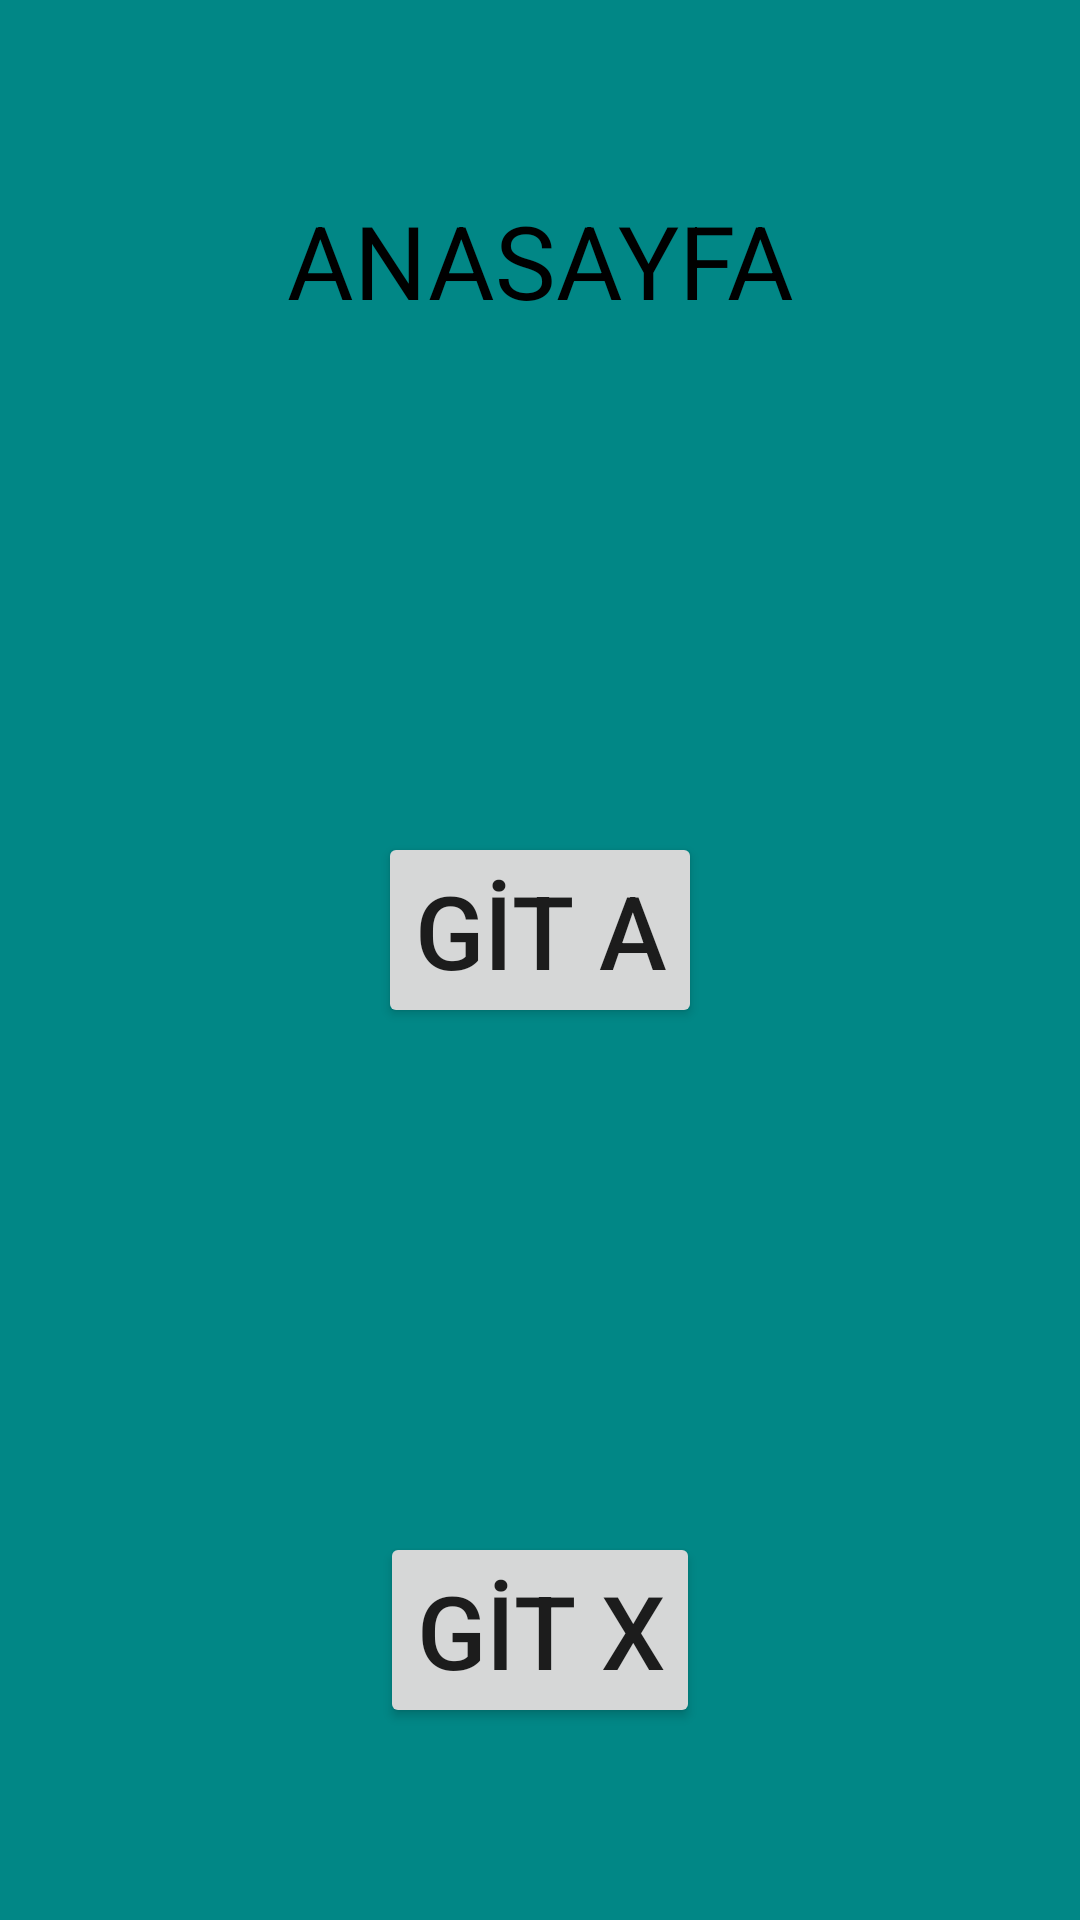

Write the Android layout XML for this screen, with the resource values it uses.
<!-- AndroidManifest.xml: application theme Theme.FragmentsOdev4 -->
<!-- res/layout/fragment_anasayfa.xml -->
<?xml version="1.0" encoding="utf-8"?>
<androidx.constraintlayout.widget.ConstraintLayout xmlns:android="http://schemas.android.com/apk/res/android"
    xmlns:app="http://schemas.android.com/apk/res-auto"
    xmlns:tools="http://schemas.android.com/tools"
    android:layout_width="match_parent"
    android:layout_height="match_parent"
    android:background="@color/teal_700"
    tools:context=".AnasayfaFragment">

    <TextView
        android:id="@+id/textView2"
        android:layout_width="wrap_content"
        android:layout_height="wrap_content"
        android:layout_marginTop="64dp"
        android:text="@string/anasayfa"
        android:textAlignment="center"
        android:textColor="@color/black"
        android:textSize="34sp"
        app:layout_constraintEnd_toEndOf="parent"
        app:layout_constraintHorizontal_bias="0.5"
        app:layout_constraintStart_toStartOf="parent"
        app:layout_constraintTop_toTopOf="parent" />

    <Button
        android:id="@+id/buttonGitAnasayfatoA"
        android:layout_width="wrap_content"
        android:layout_height="wrap_content"
        android:text="@string/gitA"
        android:textSize="34sp"
        app:layout_constraintBottom_toTopOf="@+id/buttonGitAnasayfatoX"
        app:layout_constraintEnd_toEndOf="parent"
        app:layout_constraintHorizontal_bias="0.5"
        app:layout_constraintStart_toStartOf="parent"
        app:layout_constraintTop_toBottomOf="@+id/textView2" />

    <Button
        android:id="@+id/buttonGitAnasayfatoX"
        android:layout_width="wrap_content"
        android:layout_height="wrap_content"
        android:layout_marginBottom="64dp"
        android:text="@string/gitX"
        android:textSize="34sp"
        app:layout_constraintBottom_toBottomOf="parent"
        app:layout_constraintEnd_toEndOf="parent"
        app:layout_constraintHorizontal_bias="0.5"
        app:layout_constraintStart_toStartOf="parent" />
</androidx.constraintlayout.widget.ConstraintLayout>
<!-- resources referenced by this layout -->
<resources>
  <color name="black">#FF000000</color>
  <color name="teal_700">#FF018786</color>
  <string name="anasayfa">ANASAYFA</string>
  <string name="gitA">GİT A</string>
  <string name="gitX">GİT X</string>
  <style name="Theme.FragmentsOdev4" parent="Theme.MaterialComponents.DayNight.DarkActionBar">
          
          <item name="colorPrimary">@color/purple_500</item>
          <item name="colorPrimaryVariant">@color/purple_700</item>
          <item name="colorOnPrimary">@color/white</item>
          
          <item name="colorSecondary">@color/teal_200</item>
          <item name="colorSecondaryVariant">@color/teal_700</item>
          <item name="colorOnSecondary">@color/black</item>
          
          <item name="android:statusBarColor" tools:targetApi="l">?attr/colorPrimaryVariant</item>
          
          <item name="windowActionBar">false</item>
          <item name="windowNoTitle">true</item>
      </style>
  <color name="purple_500">#FF6200EE</color>
  <color name="purple_700">#FF3700B3</color>
  <color name="white">#FFFFFFFF</color>
  <color name="teal_200">#FF03DAC5</color>
</resources>
